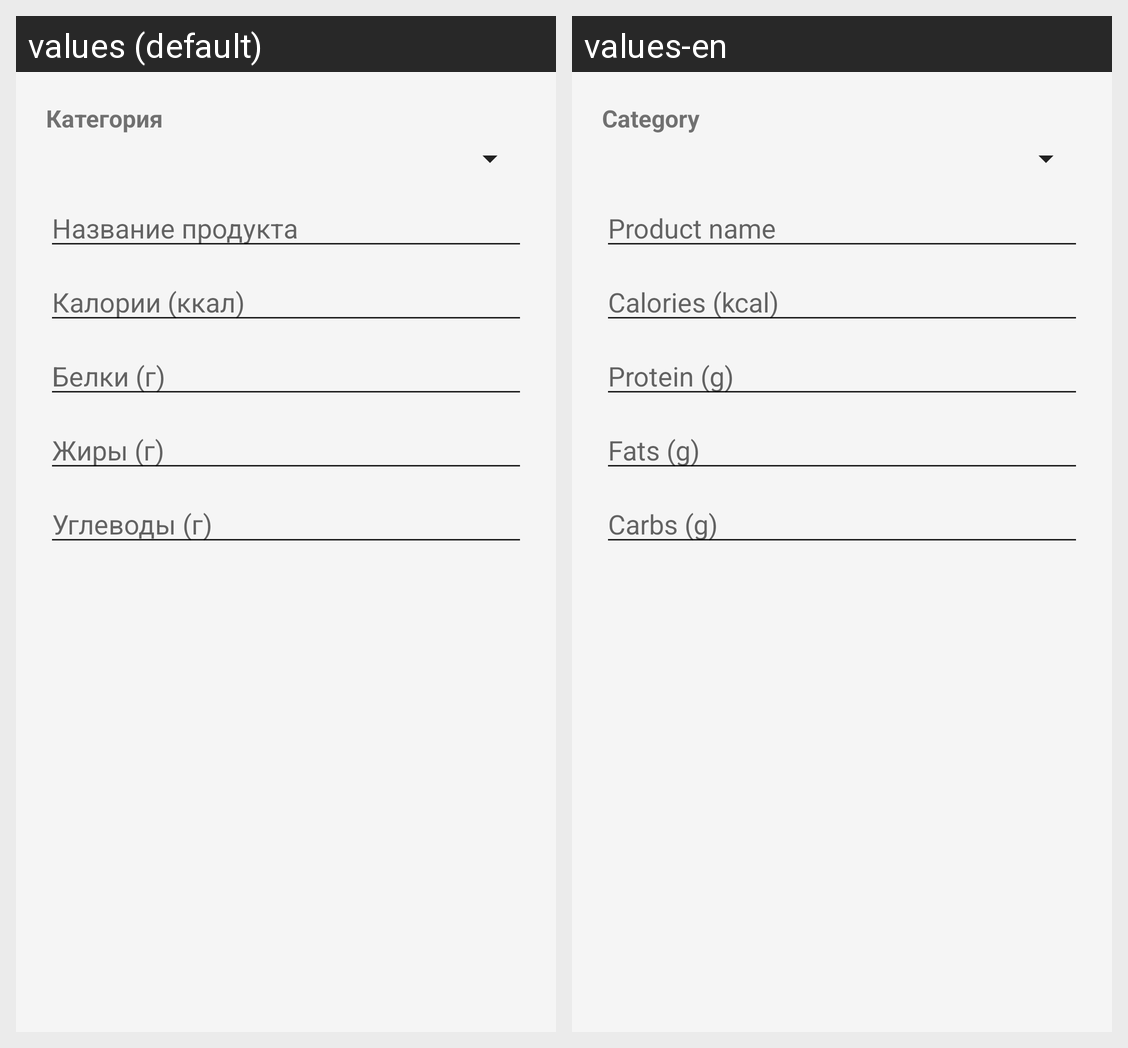

For this localized Android screen grid, give each drawn string resource with its value in every locale shown.
Android screen res/layout/add_custom_food.xml rendered under 2 locales, left to right: values (default), values-en. Device: Nexus 5 (rendered at 1080×1920; each locale shown at half size, 540×960, under a caption strip naming it); theme Theme.HealthFit.
Strings drawn on this screen, with the default value and each locale's value (text and hints the layout hard-codes, and strings that could not be matched under every locale, appear in the picture but are not listed):

category_label_short
  values: Категория
  values-en: Category

dialog_custom_name_hint
  values: Название продукта
  values-en: Product name

dialog_custom_calories_hint
  values: Калории (ккал)
  values-en: Calories (kcal)

dialog_custom_protein_hint
  values: Белки (г)
  values-en: Protein (g)

dialog_custom_fat_hint
  values: Жиры (г)
  values-en: Fats (g)

dialog_custom_carbs_hint
  values: Углеводы (г)
  values-en: Carbs (g)
